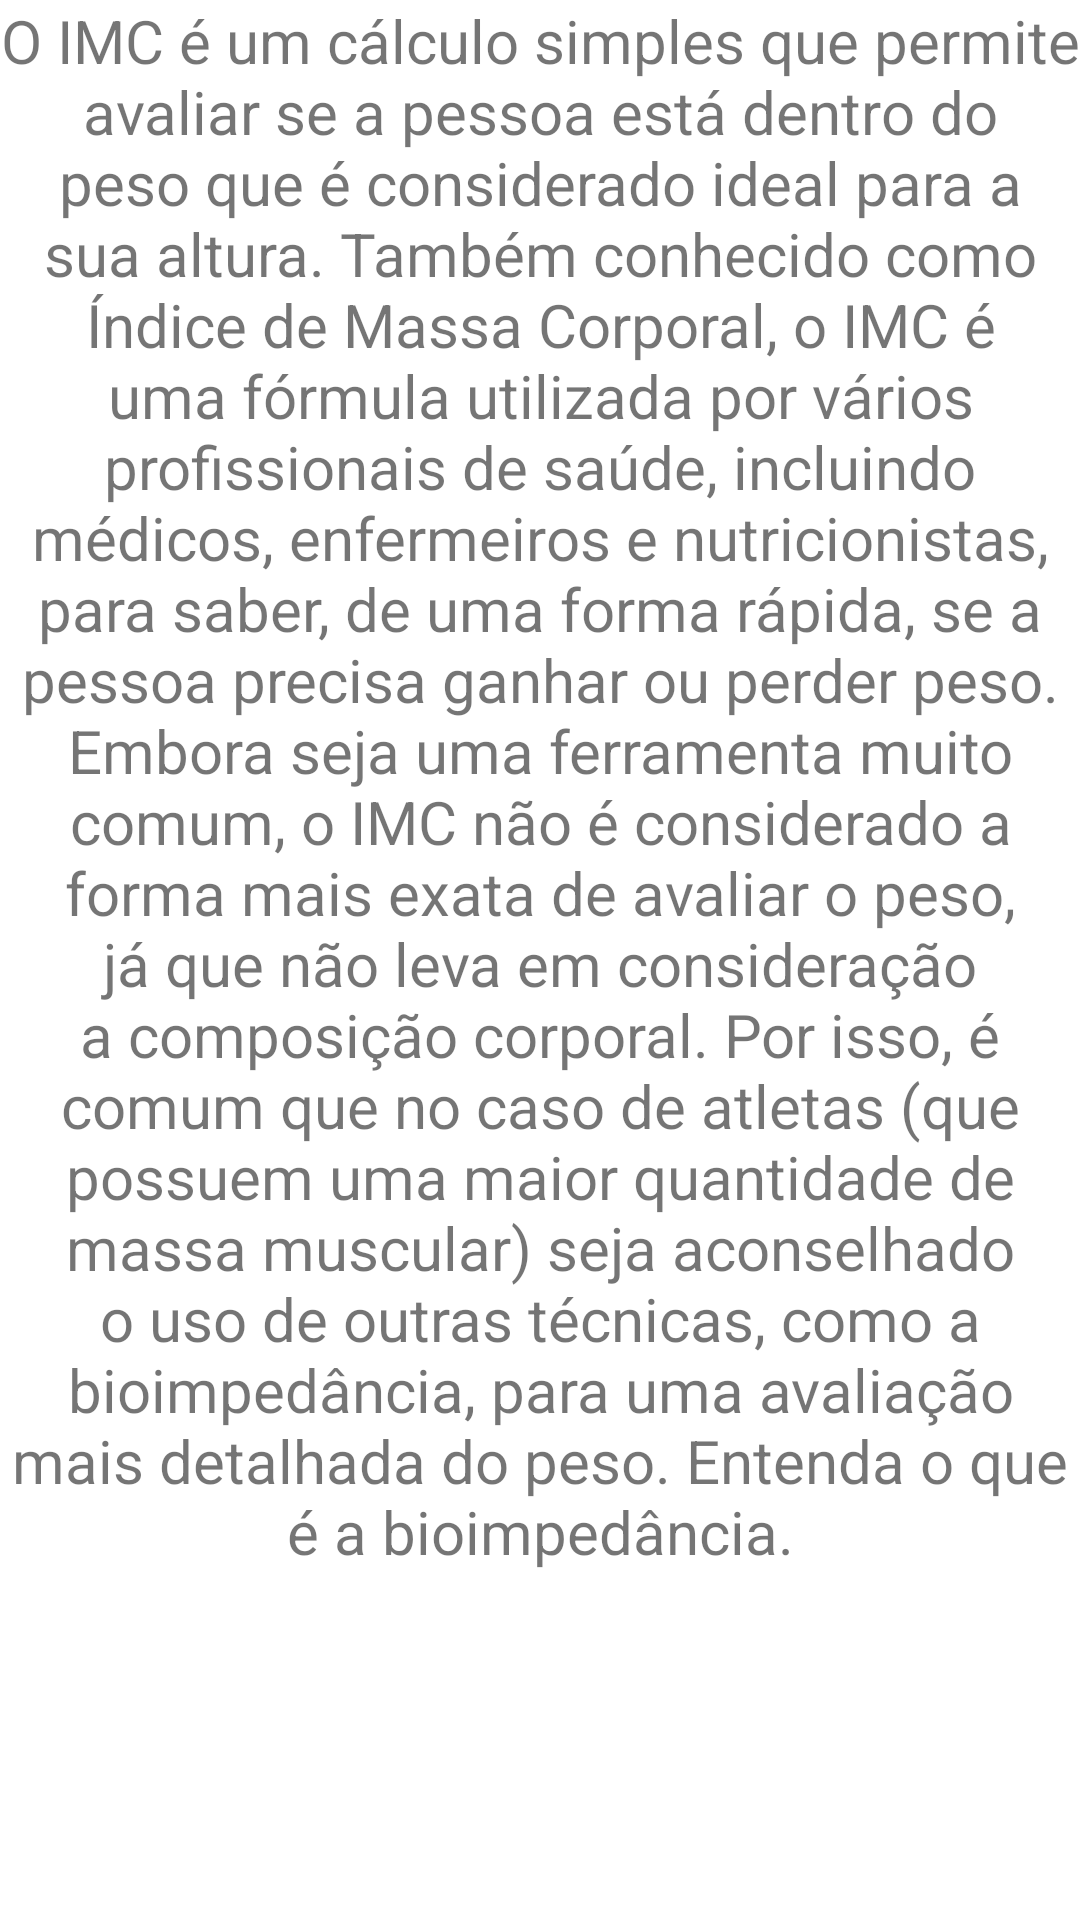

Android layout source for this screen:
<!-- AndroidManifest.xml: application theme Theme.ProjetoG1 -->
<!-- res/layout/fregment_about.xml -->
<?xml version="1.0" encoding="utf-8"?>
<androidx.constraintlayout.widget.ConstraintLayout
    xmlns:android="http://schemas.android.com/apk/res/android"
    android:layout_width="match_parent"
    android:layout_height="match_parent">

    <ScrollView
        android:layout_width="match_parent"
        android:layout_height="match_parent">
        <TextView
            android:layout_width="match_parent"
            android:layout_height="match_parent"
            android:text="@string/about_imc"
            android:gravity="center"
            android:textSize="20sp"/>
    </ScrollView>


</androidx.constraintlayout.widget.ConstraintLayout>
<!-- resources referenced by this layout -->
<resources>
  <string name="about_imc">O IMC é um cálculo simples que permite avaliar se a pessoa está dentro do peso que é considerado ideal para a sua altura. Também conhecido como Índice de Massa Corporal, o IMC é uma fórmula utilizada por vários profissionais de saúde, incluindo médicos, enfermeiros e nutricionistas, para saber, de uma forma rápida, se a pessoa precisa ganhar ou perder peso. Embora seja uma ferramenta muito comum, o IMC não é considerado a forma mais exata de avaliar o peso, já que não leva em consideração a composição corporal. Por isso, é comum que no caso de atletas (que possuem uma maior quantidade de massa muscular) seja aconselhado o uso de outras técnicas, como a bioimpedância, para uma avaliação mais detalhada do peso. Entenda o que é a bioimpedância.</string>
  <style name="Theme.ProjetoG1" parent="Theme.MaterialComponents.DayNight.DarkActionBar">
          
          <item name="colorPrimary">@color/purple_500</item>
          <item name="colorPrimaryVariant">@color/purple_700</item>
          <item name="colorOnPrimary">@color/white</item>
          
          <item name="colorSecondary">@color/teal_200</item>
          <item name="colorSecondaryVariant">@color/teal_700</item>
          <item name="colorOnSecondary">@color/black</item>
          
          <item name="android:statusBarColor">?attr/colorPrimaryVariant</item>
          
      </style>
  <!-- not gathered from this repository: default colours our renderer supplied (Android Studio template values) -->
  <color name="purple_500">#FF6200EE</color>
  <color name="purple_700">#FF3700B3</color>
  <color name="teal_200">#FF03DAC5</color>
  <color name="teal_700">#FF018786</color>
  <color name="black">#FF000000</color>
  <color name="white">#FFFFFFFF</color>
</resources>
